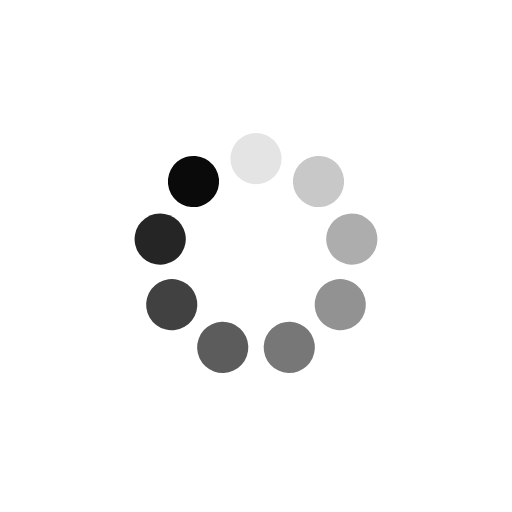
t = 0.00 s
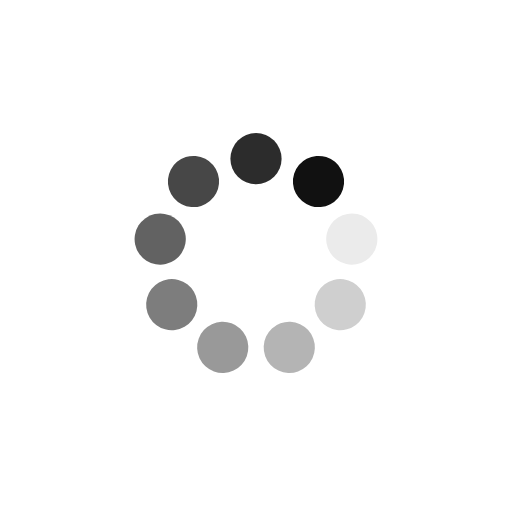
t = 0.13 s
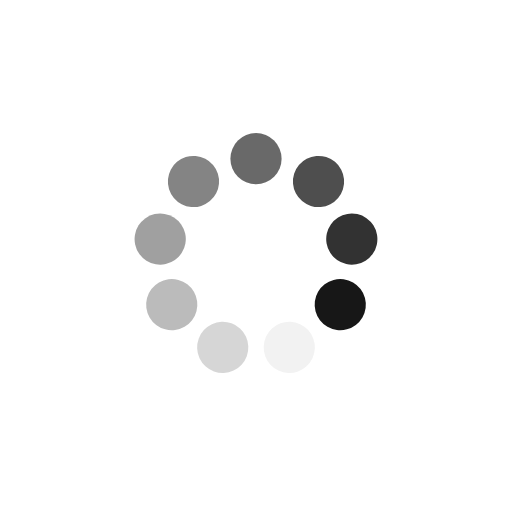
t = 0.25 s
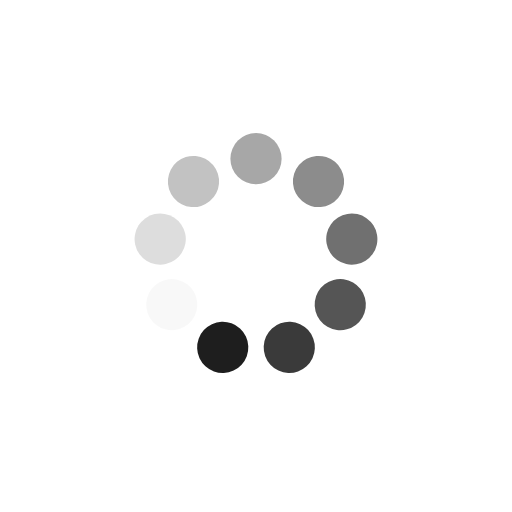
t = 0.38 s

The animated SVG that drew these frames (rendered in a browser with its animation timeline set to each time). Animation: 9 SMIL elements (animate=9); one cycle of 0.50 s, repeats indefinitely.

<?xml version="1.0" encoding="utf-8"?>
<svg xmlns="http://www.w3.org/2000/svg" xmlns:xlink="http://www.w3.org/1999/xlink" style="margin: auto; background: none; display: block; shape-rendering: auto;" width="50px" height="50px" viewBox="0 0 100 100" preserveAspectRatio="xMidYMid">
<g transform="rotate(0 50 50)">
  <rect x="45" y="26" rx="5" ry="5" width="10" height="10" fill="#0a0a0a">
    <animate attributeName="opacity" values="1;0" keyTimes="0;1" dur="0.5s" begin="-0.4444444444444444s" repeatCount="indefinite"></animate>
  </rect>
</g><g transform="rotate(40 50 50)">
  <rect x="45" y="26" rx="5" ry="5" width="10" height="10" fill="#0a0a0a">
    <animate attributeName="opacity" values="1;0" keyTimes="0;1" dur="0.5s" begin="-0.3888888888888889s" repeatCount="indefinite"></animate>
  </rect>
</g><g transform="rotate(80 50 50)">
  <rect x="45" y="26" rx="5" ry="5" width="10" height="10" fill="#0a0a0a">
    <animate attributeName="opacity" values="1;0" keyTimes="0;1" dur="0.5s" begin="-0.3333333333333333s" repeatCount="indefinite"></animate>
  </rect>
</g><g transform="rotate(120 50 50)">
  <rect x="45" y="26" rx="5" ry="5" width="10" height="10" fill="#0a0a0a">
    <animate attributeName="opacity" values="1;0" keyTimes="0;1" dur="0.5s" begin="-0.2777777777777778s" repeatCount="indefinite"></animate>
  </rect>
</g><g transform="rotate(160 50 50)">
  <rect x="45" y="26" rx="5" ry="5" width="10" height="10" fill="#0a0a0a">
    <animate attributeName="opacity" values="1;0" keyTimes="0;1" dur="0.5s" begin="-0.2222222222222222s" repeatCount="indefinite"></animate>
  </rect>
</g><g transform="rotate(200 50 50)">
  <rect x="45" y="26" rx="5" ry="5" width="10" height="10" fill="#0a0a0a">
    <animate attributeName="opacity" values="1;0" keyTimes="0;1" dur="0.5s" begin="-0.16666666666666666s" repeatCount="indefinite"></animate>
  </rect>
</g><g transform="rotate(240 50 50)">
  <rect x="45" y="26" rx="5" ry="5" width="10" height="10" fill="#0a0a0a">
    <animate attributeName="opacity" values="1;0" keyTimes="0;1" dur="0.5s" begin="-0.1111111111111111s" repeatCount="indefinite"></animate>
  </rect>
</g><g transform="rotate(280 50 50)">
  <rect x="45" y="26" rx="5" ry="5" width="10" height="10" fill="#0a0a0a">
    <animate attributeName="opacity" values="1;0" keyTimes="0;1" dur="0.5s" begin="-0.05555555555555555s" repeatCount="indefinite"></animate>
  </rect>
</g><g transform="rotate(320 50 50)">
  <rect x="45" y="26" rx="5" ry="5" width="10" height="10" fill="#0a0a0a">
    <animate attributeName="opacity" values="1;0" keyTimes="0;1" dur="0.5s" begin="0s" repeatCount="indefinite"></animate>
  </rect>
</g>
<!-- [ldio] generated by https://loading.io/ --></svg>